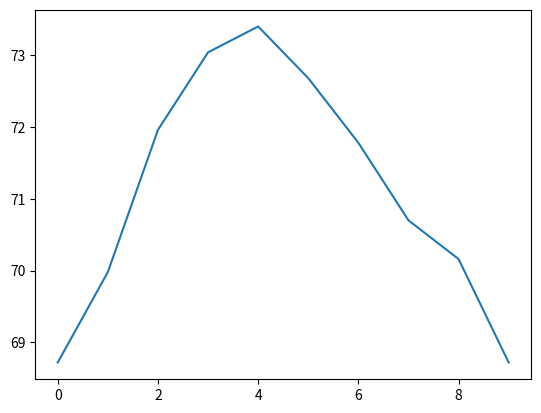

Here is the Python script that generated this plot:
import numpy as np
import matplotlib.pyplot as plt
cvalues = [20.4,21.1,22.2,22.8,23.0,22.6,22.1,21.5,21.2,20.4]
print("Print input values : ", cvalues)
cvalues_array=np.array(cvalues)
print("Print Numpy Array values : ",cvalues_array)
# Converting Celcius to Farenhite - C * 9 / 5 + 32
farenhite = np.array(cvalues_array*9/5+32)
print("Print Farenhite values : ",farenhite)

plt.plot(farenhite)
plt.show()
